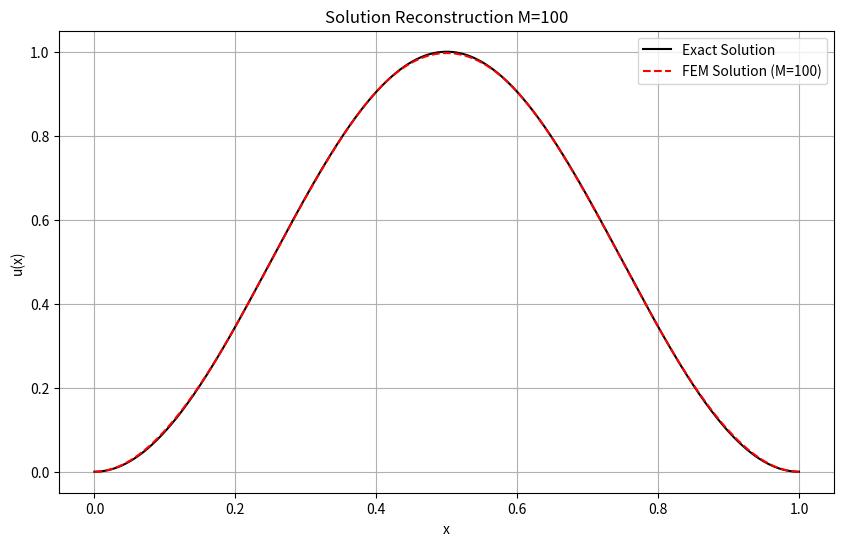
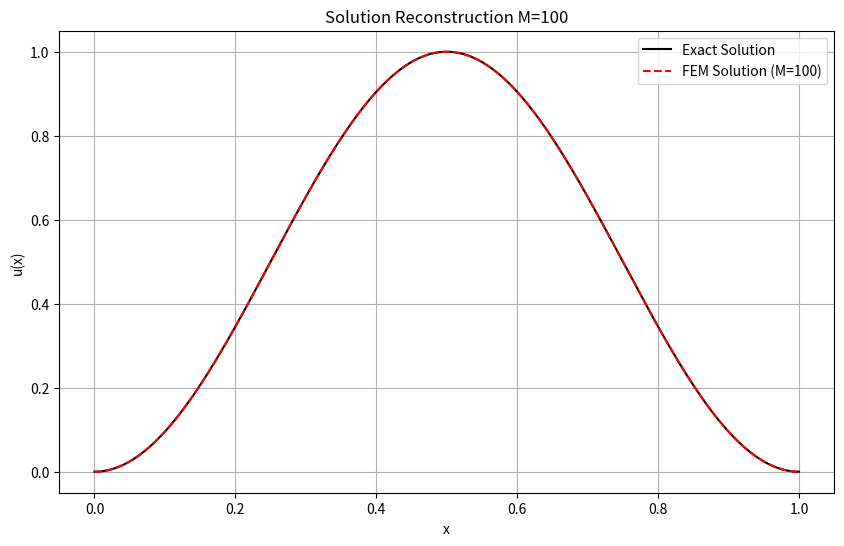
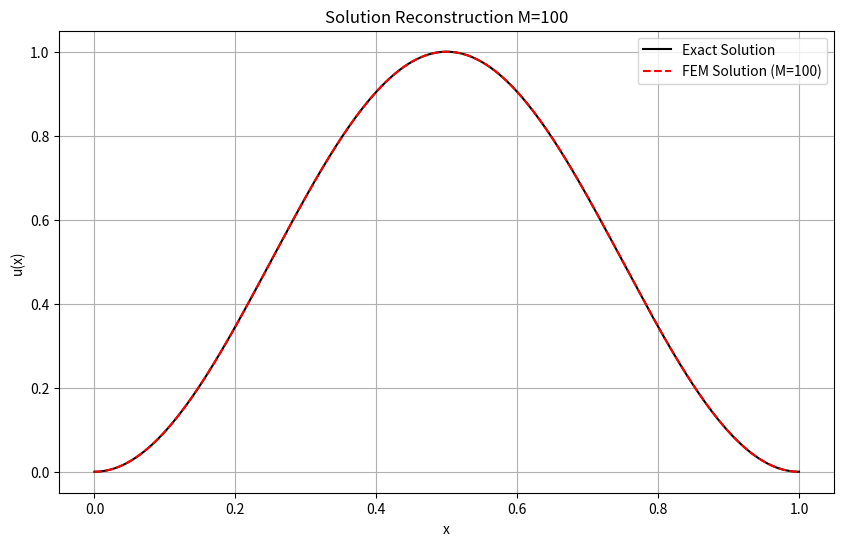
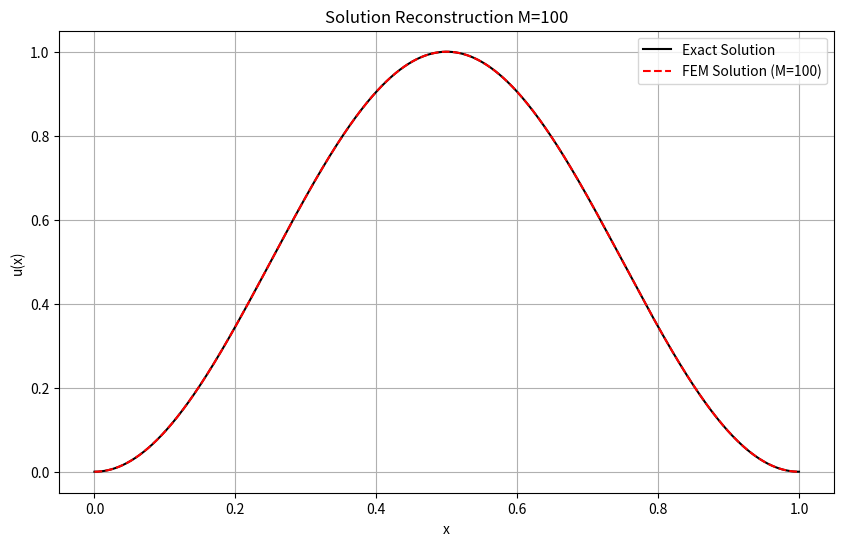
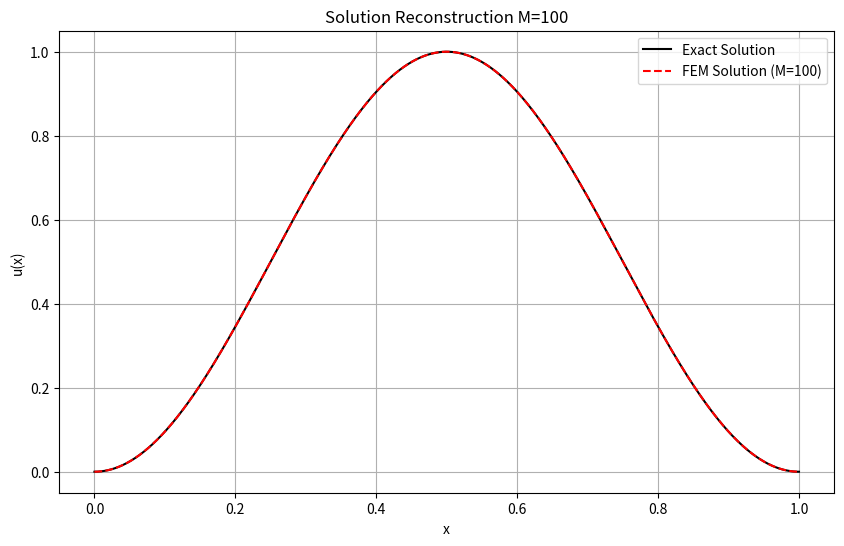
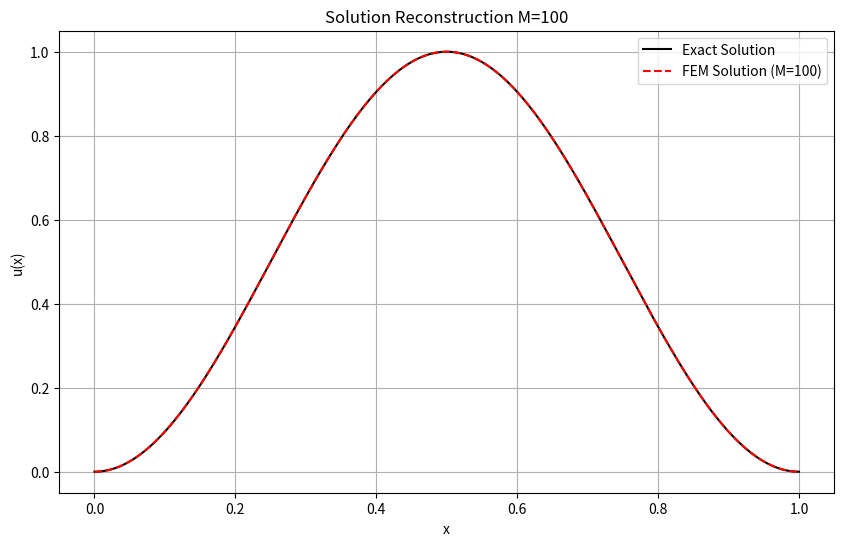
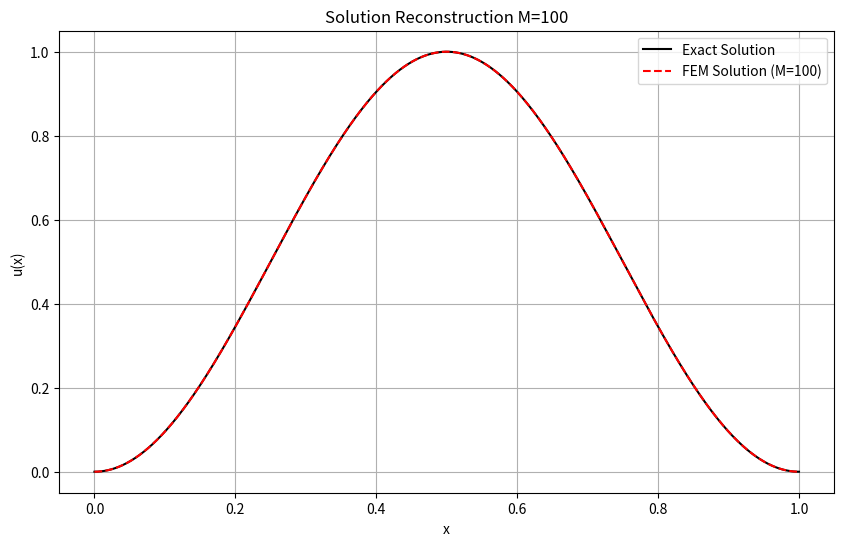
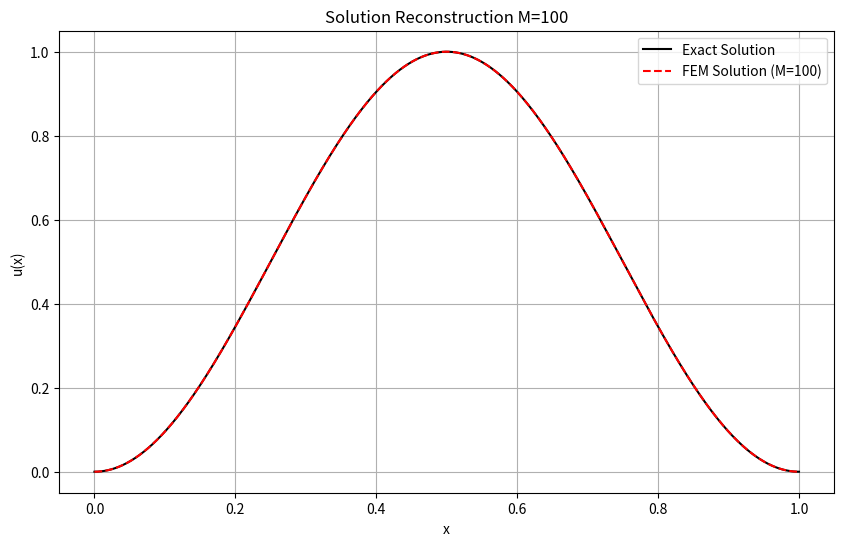
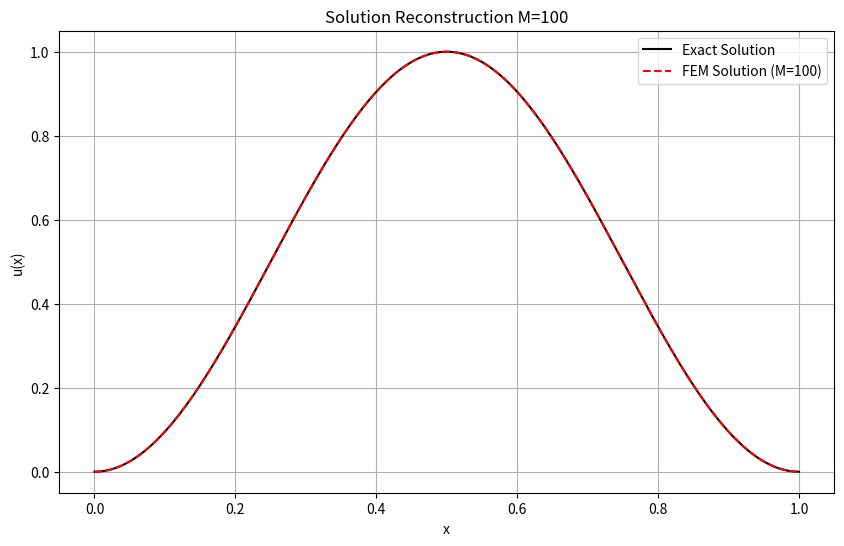
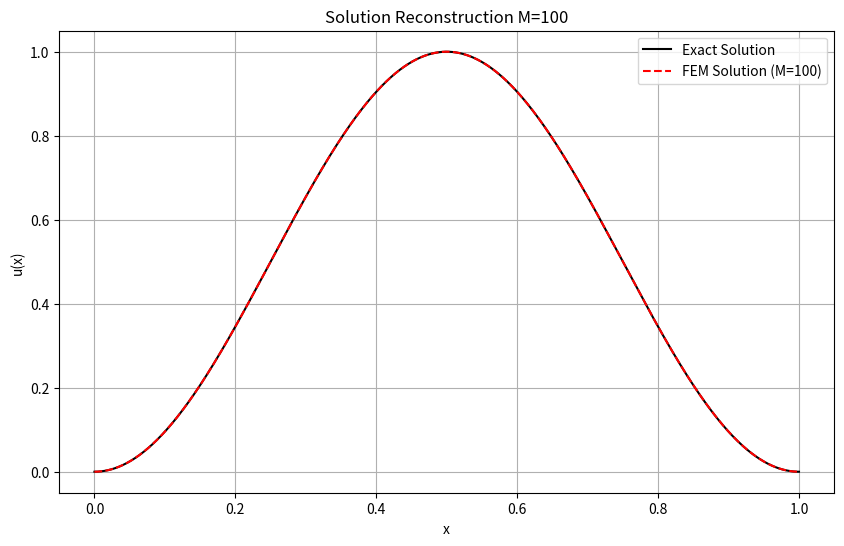
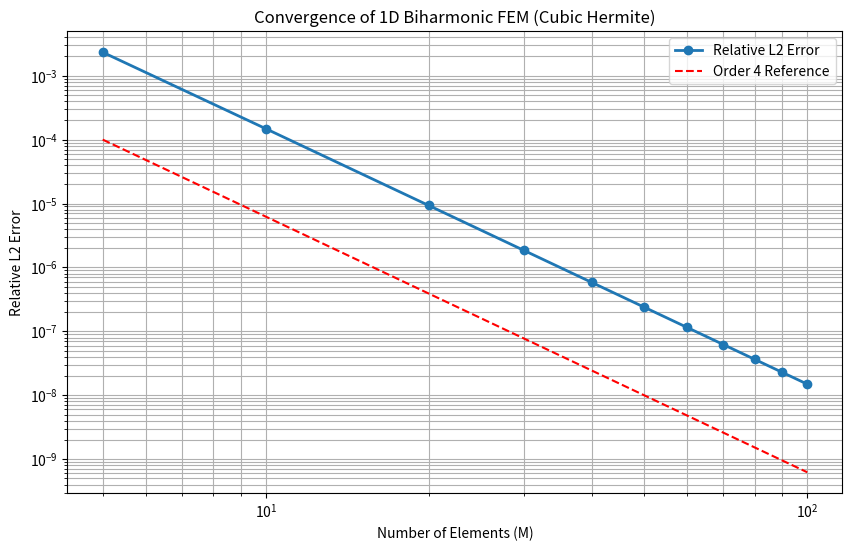

Recreate these plots in Python, in order.
import numpy as np
import scipy.integrate as integrate
import scipy.sparse as sparse
import scipy.sparse.linalg as spla
import matplotlib.pyplot as plt

# ==========================================
# Module 1: Basis Functions & Local Integration
# ==========================================

def phi_L(x, a, b):
    h = b - a
    t = (x - a) / h
    return 1 - 3*t**2 + 2*t**3

def phi_R(x, a, b):
    h = b - a
    t = (x - a) / h
    return 3*t**2 - 2*t**3

def psi_L(x, a, b):
    h = b - a
    t = (x - a) / h
    return h * (t - 2*t**2 + t**3)

def psi_R(x, a, b):
    h = b - a
    t = (x - a) / h
    return h * (t**3 - t**2)

# Second derivatives for Stiffness Matrix
def d2_phi_L(x, a, b):
    h = b - a
    t = (x - a) / h
    return (1/h**2) * (-6 + 12*t)

def d2_phi_R(x, a, b):
    h = b - a
    t = (x - a) / h
    return (1/h**2) * (6 - 12*t)

def d2_psi_L(x, a, b):
    h = b - a
    t = (x - a) / h
    return (1/h) * (-4 + 6*t)

def d2_psi_R(x, a, b):
    h = b - a
    t = (x - a) / h
    return (1/h) * (-2 + 6*t)

def get_local_stiffness(a, b):
    """
    Numerically integrates the local stiffness matrix components.
    K_ij = integral(basis_i'' * basis_j'') dx
    Basis order: [phi_L, psi_L, phi_R, psi_R] (Value_L, Slope_L, Value_R, Slope_R)
    """
    funcs = [d2_phi_L, d2_psi_L, d2_phi_R, d2_psi_R]
    n = 4
    K_local = np.zeros((n, n))
    
    # Using fixed order quadrature (Simpson's or Gauss) is efficient, 
    # but we use scipy.integrate.quad as requested for generality.
    for i in range(n):
        for j in range(n):
            integrand = lambda x: funcs[i](x, a, b) * funcs[j](x, a, b)
            val, _ = integrate.quad(integrand, a, b)
            K_local[i, j] = val
            
    return K_local

def get_local_load(f, a, b):
    """
    Numerically integrates <f, v> for the local element.
    F_i = integral(f(x) * basis_i(x)) dx
    """
    funcs = [phi_L, psi_L, phi_R, psi_R]
    F_local = np.zeros(4)
    
    for i in range(4):
        integrand = lambda x: f(x) * funcs[i](x, a, b)
        val, _ = integrate.quad(integrand, a, b)
        F_local[i] = val
        
    return F_local

# ==========================================
# Solution Object (Reconstruction)
# ==========================================

class FEMSolution:
    def __init__(self, mesh, u_coeffs):
        self.mesh = mesh
        self.u_coeffs = u_coeffs # [u0, u'0, u1, u'1, ..., uM, u'M]
        
    def __call__(self, x_eval):
        # Handle scalar or vector input
        if np.isscalar(x_eval):
            return self._eval_single(x_eval)
        else:
            return np.array([self._eval_single(x) for x in x_eval])
            
    def _eval_single(self, x):
        # Clamp to domain
        x = max(self.mesh[0], min(self.mesh[-1], x))
        
        # Find element index
        # This assumes uniform mesh for O(1) lookup, but searchsorted is safer
        idx = np.searchsorted(self.mesh, x) - 1
        if idx < 0: idx = 0
        if idx >= len(self.mesh) - 1: idx = len(self.mesh) - 2
        
        a = self.mesh[idx]
        b = self.mesh[idx+1]
        
        # Indices in global vector
        # Node idx has DOFs at 2*idx, 2*idx+1
        # Node idx+1 has DOFs at 2*(idx+1), 2*(idx+1)+1
        c1 = self.u_coeffs[2*idx]     # u_L
        c2 = self.u_coeffs[2*idx+1]   # u'_L (psi_L coeff)
        c3 = self.u_coeffs[2*(idx+1)] # u_R
        c4 = self.u_coeffs[2*(idx+1)+1] # u'_R (psi_R coeff)
        
        val = (c1 * phi_L(x, a, b) + 
               c2 * psi_L(x, a, b) + 
               c3 * phi_R(x, a, b) + 
               c4 * psi_R(x, a, b))
        return val

# ==========================================
# Main Solver Class
# ==========================================

class BiharmonicSolver:
    def __init__(self, M, f_func=None):
        """
        M: Number of divisions (intervals)
        f_func: function f(x). If None, defaults to 0.
        """
        self.M = M
        self.f_func = f_func if f_func is not None else lambda x: 0.0
        self.mesh = np.linspace(0, 1, M + 1)
        self.n_nodes = M + 1
        self.n_dofs = 2 * self.n_nodes
        
    def assemble(self):
        # 2. Construct Stiffness Matrix A
        # 3. Construct Load Vector b
        
        # We use lil_matrix for efficient incremental construction
        A = sparse.lil_matrix((self.n_dofs, self.n_dofs))
        b = np.zeros(self.n_dofs)
        
        # Precompute local stiffness for a standard element (uniform grid)
        # Optimization: compute once since grid is uniform
        h = 1.0 / self.M
        K_local = get_local_stiffness(0, h)
        
        for e in range(self.M):
            x_L = self.mesh[e]
            x_R = self.mesh[e+1]
            
            # Map local indices [0,1,2,3] to global indices
            # Node L (index e): DOFs 2e, 2e+1
            # Node R (index e+1): DOFs 2(e+1), 2(e+1)+1
            indices = [2*e, 2*e+1, 2*(e+1), 2*(e+1)+1]
            
            # Add stiffness (Since uniform grid, K_local is valid for all elements 
            # if we ignore the x-shift in integration, which is valid for derivatives)
            # However, strict numerical integration of basis'' was requested. 
            # Note: The derivatives d2_phi depend on h, not absolute x.
            # So K_local is identical for all elements of size h.
            
            for i in range(4):
                for j in range(4):
                    A[indices[i], indices[j]] += K_local[i, j]
            
            # Load vector must be computed per element because f(x) varies
            F_local = get_local_load(self.f_func, x_L, x_R)
            for i in range(4):
                b[indices[i]] += F_local[i]
                
        self.A_full = A
        self.b_full = b
        
    def solve(self):
        # Apply Boundary Conditions
        # u(0)=0, u'(0)=0  => DOFs 0, 1
        # u(1)=0, u'(1)=0  => DOFs 2M, 2M+1
        
        bc_indices = [0, 1, 2*self.M, 2*self.M + 1]
        
        # Method: Penalty or Row/Col elimination. 
        # We will use Row/Col elimination (Identity trick) to keep matrix size
        # or simply slice the matrix for free DOFs. Slicing is cleaner for GMRES.
        
        free_indices = [i for i in range(self.n_dofs) if i not in bc_indices]
        
        A_free = self.A_full[free_indices, :][:, free_indices].tocsr()
        b_free = self.b_full[free_indices]
        
        # 4. Solve using GMRES
        # u_free, exit_code = spla.gmres(A_free, b_free, rtol=1e-6, restart=10, maxiter=300)
        u_free = spla.spsolve(A_free, b_free)
        
        # if exit_code != 0:
        #     print(f"GMRES did not converge for M={self.M}")
            
        # Reconstruct full vector
        u_full = np.zeros(self.n_dofs)
        u_full[free_indices] = u_free
        # Fixed DOFs remain 0
        
        return FEMSolution(self.mesh, u_full)

# ==========================================
# 5. Error Analysis & Plotting
# ==========================================

def run_analysis():
    # To demonstrate convergence, we need a non-zero analytic solution.
    # We choose the clamped beam solution: u(x) = x^2 * (1-x)^2 = x^2 - 2x^3 + x^4
    # This satisfies u(0)=u'(0)=u(1)=u'(1)=0.
    # u'' = 2 - 12x + 12x^2
    # u'''' = 24
    # So f(x) = 24.
    
    def u_exact(x):
        return np.sin(np.pi * x)**2
    
    def f_source(x):
        return -8*np.pi**4 *np.cos(2*np.pi*x)
    
    # If the user strictly wants f=0 as requested in the final line:
    # f_source = lambda x: 0.0
    # u_exact = lambda x: 0.0
    # (But this results in 0 error and empty plots, so we use the manufactured solution
    # to show the code capability as implied by "see the error decrease")
    
    Ms = [5, 10, 20, 30, 40, 50, 60, 70, 80, 90, 100]
    errors = []
    
    print(f"{'M':<5} | {'Relative L2 Error':<20}")
    print("-" * 30)
    
    for M in Ms:
        solver = BiharmonicSolver(M, f_source)
        solver.assemble()
        fem_sol = solver.solve()
        
        # Compute L2 Error
        # integral (u_fem - u_exact)^2 dx
        # We sum integrals over elements
        sq_err = 0.0
        norm_exact_sq = 0.0
        
        for i in range(M):
            a = solver.mesh[i]
            b = solver.mesh[i+1]
            
            # Integration for error
            integrand_err = lambda x: (fem_sol(x) - u_exact(x))**2
            val, _ = integrate.quad(integrand_err, a, b)
            sq_err += val
            
            # Integration for exact norm
            integrand_norm = lambda x: u_exact(x)**2
            val_norm, _ = integrate.quad(integrand_norm, a, b)
            norm_exact_sq += val_norm
            
        l2_err = np.sqrt(sq_err) / np.sqrt(norm_exact_sq)
        errors.append(l2_err)
        print(f"{M:<5} | {l2_err:.6e}")
        # Plot final solution comparison

        x_fine = np.linspace(0, 1, 1000)
        plt.figure(figsize=(10, 6))
        plt.plot(x_fine, u_exact(x_fine), 'k-', label='Exact Solution')
        plt.plot(x_fine, fem_sol(x_fine), 'r--', label=f'FEM Solution (M={Ms[-1]})')
        plt.xlabel('x')
        plt.ylabel('u(x)')
        plt.title(f'Solution Reconstruction M={Ms[-1]}')
        plt.legend()
        plt.grid()
        plt.show()
        plt.savefig("solution_"+str(M)+".png");

    # Plotting
    plt.figure(figsize=(10, 6))
    plt.loglog(Ms, errors, 'o-', linewidth=2, label='Relative L2 Error')
    
    # Add reference slope lines (Expect O(h^4) or O(h^2) depending on norm)
    # H2 norm error for cubic is O(h^2), L2 should be O(h^4)
    h_vals = 1.0 / np.array(Ms)
    plt.loglog(Ms, 1e-4 * (np.array(Ms)/5.0)**(-4), 'r--', label='Order 4 Reference')
    
    plt.xlabel('Number of Elements (M)')
    plt.ylabel('Relative L2 Error')
    plt.title('Convergence of 1D Biharmonic FEM (Cubic Hermite)')
    plt.grid(True, which="both", ls="-")
    plt.legend()
    plt.show()
    plt.savefig("convergence.png")
    
    # Plot final solution comparison
    x_fine = np.linspace(0, 1, 1000)
    plt.figure(figsize=(10, 6))
    plt.plot(x_fine, u_exact(x_fine), 'k-', label='Exact Solution')
    plt.plot(x_fine, fem_sol(x_fine), 'r--', label=f'FEM Solution (M={Ms[-1]})')
    plt.xlabel('x')
    plt.ylabel('u(x)')
    plt.title(f'Solution Reconstruction M={Ms[-1]}')
    plt.legend()
    plt.grid()
    plt.show()
    plt.savefig("solution.png")

if __name__ == "__main__":
    # Module 0: Preliminary setup implicitly handled in run_analysis
    run_analysis()
